6-way image classification set "dataset_flat_structure" from GitHub (naveenl2006/Plant_disease); label vocabulary: chrysanthemum bacterial leaf spot, chrysanthemum healthy, chrysanthemum septoria leaf spot, jasmine healthy, jasmine multiple diseases, jasmine rust.

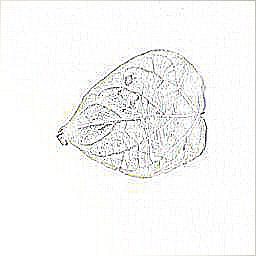
Label: jasmine multiple diseases

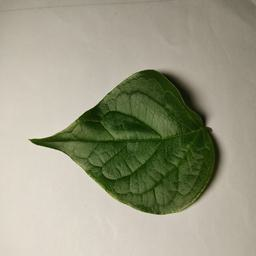
Label: jasmine healthy

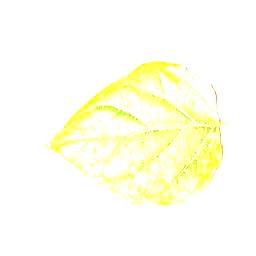
Label: jasmine rust

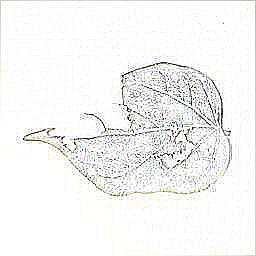
Label: jasmine multiple diseases

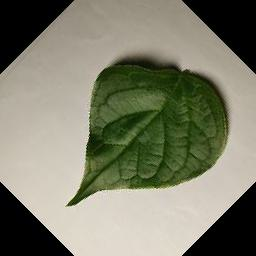
Label: jasmine healthy

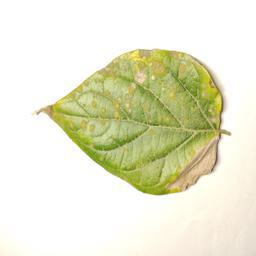
Label: jasmine rust
